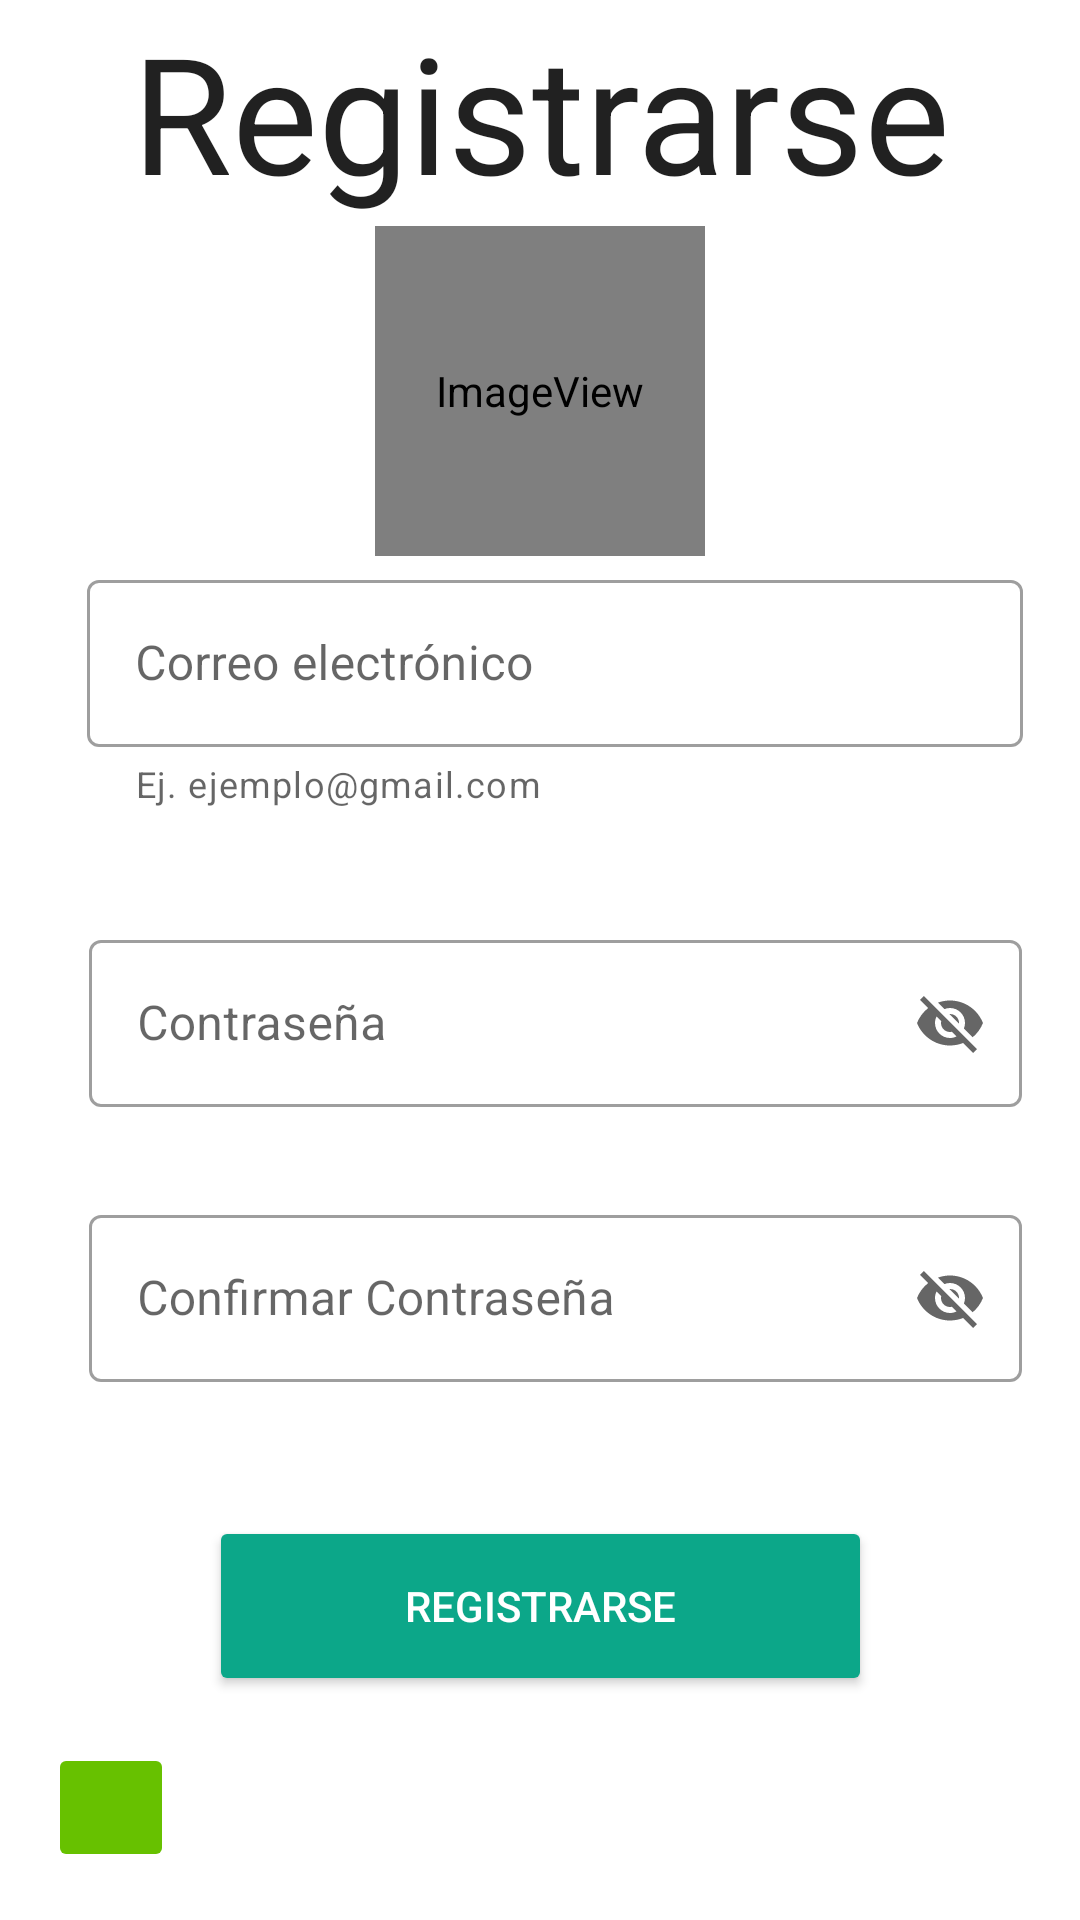

Here is an Android app screen rendered from its layout file. Give the layout XML and the strings, colors and styles it references.
<!-- AndroidManifest.xml: application theme Theme.CartillaAnimal -->
<!-- res/layout/activity_registro.xml -->
<?xml version="1.0" encoding="utf-8"?>
<androidx.constraintlayout.widget.ConstraintLayout xmlns:android="http://schemas.android.com/apk/res/android"
    xmlns:app="http://schemas.android.com/apk/res-auto"
    xmlns:tools="http://schemas.android.com/tools"
    android:layout_width="match_parent"
    android:layout_height="match_parent"
    tools:context=".Registro">

    <ImageView
        android:id="@+id/imageView"
        android:layout_width="110dp"
        android:layout_height="110dp"
        app:layout_constraintBottom_toBottomOf="parent"
        app:layout_constraintEnd_toEndOf="parent"
        app:layout_constraintHorizontal_bias="0.5"
        app:layout_constraintStart_toStartOf="parent"
        app:layout_constraintTop_toTopOf="parent"
        app:layout_constraintVertical_bias="0.142"
        app:srcCompat="@mipmap/ic_pperro" />

    <com.google.android.material.textview.MaterialTextView
        android:id="@+id/materialTextView"
        android:layout_width="match_parent"
        android:layout_height="wrap_content"
        android:gravity="center"
        android:text="@string/registrarse"
        android:textAppearance="@style/TextAppearance.AppCompat.Large"
        android:textSize="54dp"
        app:autoSizeTextType="uniform"
        app:fontFamily="Arial"
        app:layout_constraintBottom_toTopOf="@+id/imageView"
        app:layout_constraintEnd_toEndOf="parent"
        app:layout_constraintHorizontal_bias="0.0"
        app:layout_constraintStart_toStartOf="parent"
        app:layout_constraintTop_toTopOf="parent"
        app:layout_constraintVertical_bias="0.272">

    </com.google.android.material.textview.MaterialTextView>

    <Button
        android:id="@+id/btnRegistrarse"
        android:layout_width="221dp"
        android:layout_height="60dp"
        android:text="@string/registrarse"
        android:textColor="@android:color/white"
        app:backgroundTint="@color/C_registro"
        app:layout_constraintBottom_toBottomOf="parent"
        app:layout_constraintEnd_toEndOf="parent"
        app:layout_constraintHorizontal_bias="0.5"
        app:layout_constraintStart_toStartOf="parent"
        app:layout_constraintTop_toTopOf="parent"
        app:layout_constraintVertical_bias="0.871" />

    <com.google.android.material.textfield.TextInputLayout
        style="@style/Widget.MaterialComponents.TextInputLayout.OutlinedBox"
        android:layout_width="312dp"
        android:layout_height="99dp"
        android:layout_marginStart="32dp"
        android:layout_marginTop="5dp"
        android:layout_marginEnd="22dp"
        android:layout_marginBottom="1dp"
        app:boxBackgroundMode="outline"
        app:helperText="Ej. ejemplo@gmail.com"
        app:layout_constraintBottom_toBottomOf="parent"
        app:layout_constraintEnd_toEndOf="parent"
        app:layout_constraintHorizontal_bias="0.5"
        app:layout_constraintStart_toStartOf="parent"
        app:layout_constraintTop_toTopOf="parent"
        app:layout_constraintVertical_bias="0.342">

        <com.google.android.material.textfield.TextInputEditText
            android:id="@+id/txtCorreo"
            android:layout_width="match_parent"
            android:layout_height="wrap_content"
            android:hint="@string/correo"
            tools:layout_editor_absoluteX="50dp"
            tools:layout_editor_absoluteY="201dp" />

    </com.google.android.material.textfield.TextInputLayout>

    <com.google.android.material.textfield.TextInputLayout
        style="@style/Widget.MaterialComponents.TextInputLayout.OutlinedBox"
        android:layout_width="311dp"
        android:layout_height="69dp"
        android:layout_marginStart="32dp"
        android:layout_marginTop="202dp"
        android:layout_marginEnd="22dp"
        android:layout_marginBottom="3dp"
        app:boxBackgroundMode="outline"
        app:endIconMode="password_toggle"
        app:layout_constraintBottom_toBottomOf="parent"
        app:layout_constraintEnd_toEndOf="parent"
        app:layout_constraintHorizontal_bias="0.5"
        app:layout_constraintStart_toStartOf="parent"
        app:layout_constraintTop_toTopOf="parent"
        app:layout_constraintVertical_bias="0.29">

        <com.google.android.material.textfield.TextInputEditText
            android:id="@+id/txtContra"
            android:layout_width="match_parent"
            android:layout_height="wrap_content"
            android:hint="@string/contra"
            tools:layout_editor_absoluteX="50dp"
            tools:layout_editor_absoluteY="320dp" />

    </com.google.android.material.textfield.TextInputLayout>

    <com.google.android.material.textfield.TextInputLayout
        style="@style/Widget.MaterialComponents.TextInputLayout.OutlinedBox"
        android:layout_width="311dp"
        android:layout_height="69dp"
        android:layout_marginStart="32dp"
        android:layout_marginTop="202dp"
        android:layout_marginEnd="22dp"
        android:layout_marginBottom="3dp"
        app:boxBackgroundMode="outline"
        app:endIconMode="password_toggle"
        app:layout_constraintBottom_toBottomOf="parent"
        app:layout_constraintEnd_toEndOf="parent"
        app:layout_constraintHorizontal_bias="0.5"
        app:layout_constraintStart_toStartOf="parent"
        app:layout_constraintTop_toTopOf="parent"
        app:layout_constraintVertical_bias="0.54">

        <com.google.android.material.textfield.TextInputEditText
            android:id="@+id/txtConfirmarContra"
            android:layout_width="match_parent"
            android:layout_height="wrap_content"
            android:hint="@string/conf_contra"
            tools:layout_editor_absoluteX="51dp"
            tools:layout_editor_absoluteY="416dp" />

    </com.google.android.material.textfield.TextInputLayout>

    <ImageButton
        android:id="@+id/btnAtras"
        android:layout_width="42dp"
        android:layout_height="43dp"
        android:paddingLeft="5dp"
        android:paddingRight="5dp"
        android:src="@drawable/ic_atras"
        android:textColor="@android:color/white"
        app:backgroundTint="@color/C_check"
        app:layout_constraintBottom_toBottomOf="parent"
        app:layout_constraintEnd_toEndOf="parent"
        app:layout_constraintHorizontal_bias="0.05"
        app:layout_constraintStart_toStartOf="parent"
        app:layout_constraintTop_toTopOf="parent"
        app:layout_constraintVertical_bias="0.973" />


</androidx.constraintlayout.widget.ConstraintLayout>
<!-- resources referenced by this layout -->
<resources>
  <color name="C_check">#67C100</color>
  <color name="C_registro">#0CA789</color>
  <!-- mipmap ic_pperro (mipmap-anydpi-v26) -->
  <?xml version="1.0" encoding="utf-8"?>
  <adaptive-icon xmlns:android="http://schemas.android.com/apk/res/android">
      <background android:drawable="@color/ic_pperro_background"/>
      <foreground android:drawable="@mipmap/ic_pperro_foreground"/>
  </adaptive-icon>
  <string name="conf_contra">Confirmar Contraseña</string>
  <string name="contra">Contraseña</string>
  <string name="correo">Correo electrónico</string>
  <string name="registrarse">Registrarse</string>
  <style name="Theme.CartillaAnimal" parent="Theme.MaterialComponents.DayNight.NoActionBar">
          
          <item name="colorPrimary">@color/C_btnMenu</item>
          <item name="colorPrimaryVariant">@color/C_btnMenu</item>
          <item name="colorOnPrimary">@color/white</item>
          
          <item name="colorSecondary">@color/C_sesion</item>
          <item name="colorSecondaryVariant">@color/C_sesion</item>
          <item name="colorOnSecondary">@color/black</item>
          
          <item name="android:statusBarColor" tools:targetApi="l">?attr/colorPrimaryVariant</item>
          
      </style>
  <color name="ic_pperro_background">#FFFFFF</color>
  <color name="C_btnMenu">#414BB2</color>
  <color name="white">#F2F0F0</color>
  <color name="C_sesion">#652CB3</color>
  <color name="black">#FF000000</color>
</resources>
